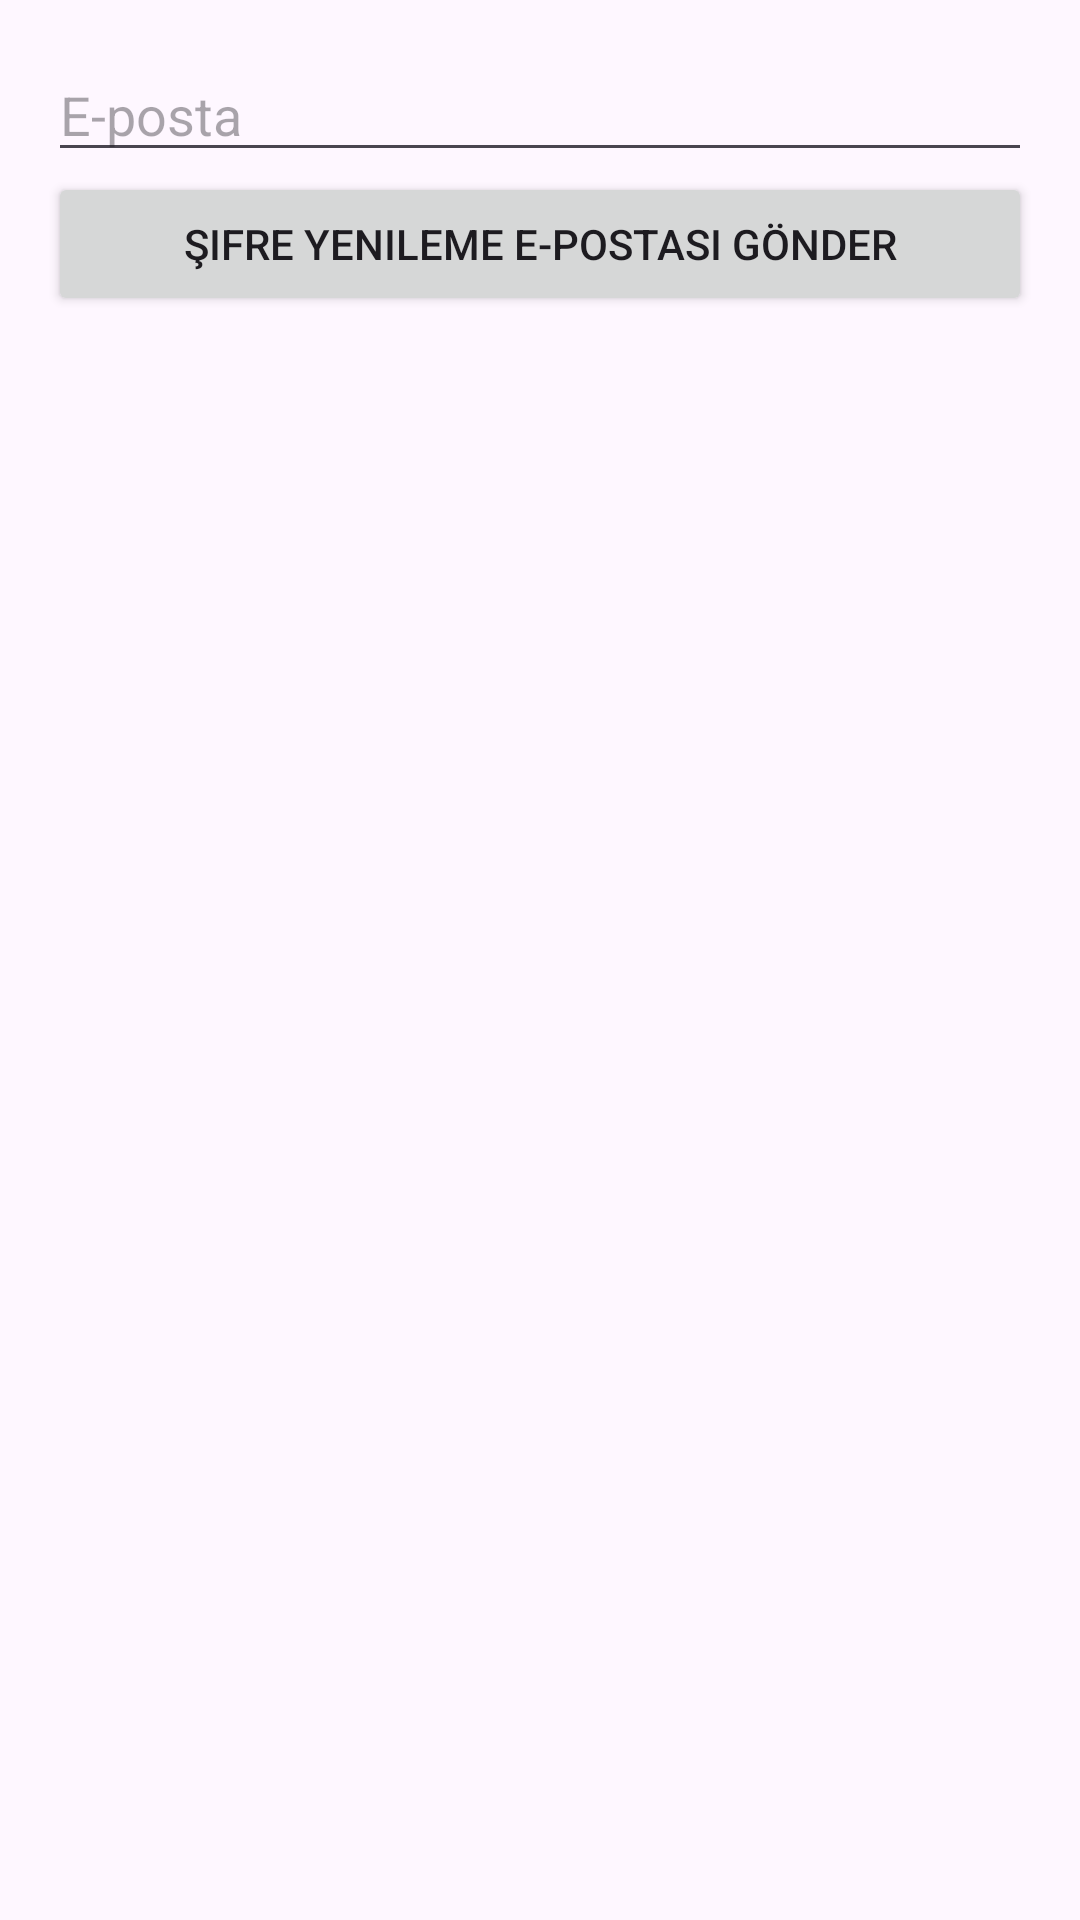

Layout XML and referenced resources for this Android screen:
<!-- AndroidManifest.xml: application theme Theme.Material3.DayNight.NoActionBar -->
<!-- res/layout/activity_forgot_password.xml -->
<LinearLayout xmlns:android="http://schemas.android.com/apk/res/android"
    android:orientation="vertical" android:padding="16dp"
    android:layout_width="match_parent" android:layout_height="match_parent">

    <EditText
        android:id="@+id/etEmail"
        android:hint="E-posta"
        android:inputType="textEmailAddress"
        android:layout_width="match_parent" android:layout_height="wrap_content"/>
    <Button
        android:id="@+id/btnReset"
        android:text="Şifre yenileme e-postası gönder"
        android:layout_width="match_parent" android:layout_height="wrap_content"/>
    <TextView
        android:id="@+id/tvMsg"
        android:layout_width="match_parent" android:layout_height="wrap_content"
        android:paddingTop="8dp"/>
</LinearLayout>
<!-- resources referenced by this layout -->
<resources>

</resources>
